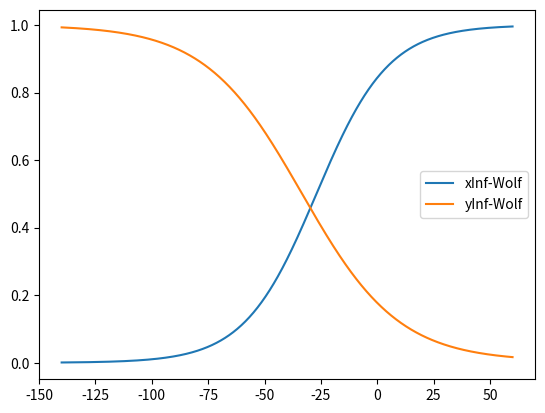
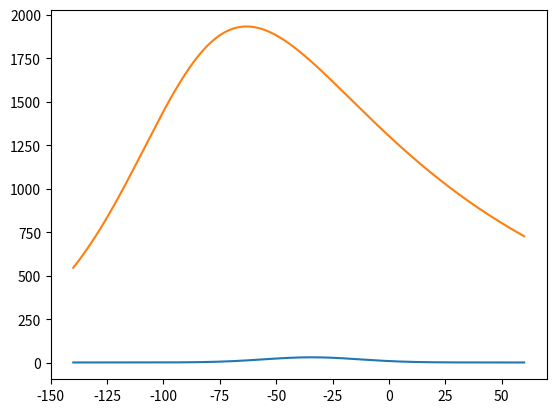
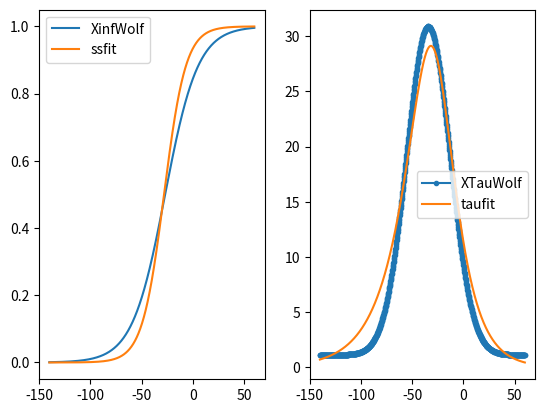

Python code for these plots, in order:
#!/usr/bin/env python2
# -*- coding: utf-8 -*-
"""
Created on Tue Jun 26 16:01:33 2018

@author: dandorman
"""

import numpy as np
import scipy.optimize
from matplotlib import pyplot as plt

## Fit KAs parameters to Wolf et al 2005
## Original experiment is Shen 2004, but Wolf model states that via personal
## correspondance with author on Shen 2004, parameters in Shen 2004 were 
## published incorrectly, and gives corrected parameters.

# voltage iterations (mV)
v = np.linspace(-140, 60, 1000)

##### Wolf Parameters ######:
vmh = -27.0
vmc = -16.
vhh = -33.5
vhc = 21.5
hshift = 0.0

xInfWolf = 1. / (1. + (np.exp((v - vmh) / vmc)))
yInfWolf = 0.996 * 1. / (1. + (np.exp((v - vhh - hshift) / vhc))) + (1. - 0.996)

plt.figure()
plt.plot(v, xInfWolf, label='xInf-Wolf')
plt.plot(v, yInfWolf, label='yInf-Wolf')
plt.legend()

plt.figure()
xTauWolf = 3.4 + 89.2 * np.exp(-1. * ((v - -34.3) / 30.1) ** 2)
xTauWolf = xTauWolf / 3.

left = 1. * np.exp(-(v - -0.96 - -90) / 29.01)
right = 1. * np.exp((v - -0.96 - -90) / 100)
yTauWolf = 9876.6 / (left + right) / 3.

plt.plot(v, xTauWolf, label='xTauWolf')
plt.plot(v, yTauWolf, label='yTauWolf')


### Function used by fit to fit Exponential form of alpha/beta equations to
### steady statey/tau
def alphabetafunction(X):
    # Exp form only:
    arate, avslope, brate, bvslope, = X
    aB = 0
    aC = 0
    bB = 0
    bC = 0
    avhalf = 0
    bvhalf = 0
    taumin = 0
    ## General Form:
    alpha = (arate + aB * v) / (aC + np.exp((v + avhalf) / avslope))
    beta = (brate + bB * v) / (bC + np.exp((v + bvhalf) / bvslope))
    tau = taumin + (1.0 / (alpha + beta))
    ss = alpha / (alpha + beta)
    return alpha, beta, tau, ss


### Fitting function to optimize alpha/beta parameters given in X:
def fit(X, *args):
    ssfit, taufit = args
    alpha, beta, tau, ss = alphabetafunction(X)
    tauerror = (tau - taufit) / np.max(taufit)
    sserror = (ss - ssfit) / np.max(ssfit)
    taurms = np.sqrt(np.mean(tauerror ** 2))
    ssrms = np.sqrt(np.mean(sserror ** 2))
    error = taurms + 2.0 * ssrms
    return error


### Parameter boundaries for fitting function:
ratebound = (-20000000, 200000000.)
bbound = (-20000000000, 20000000000)
vhalfbound = (-30000, 30000)
vslopebound = (-20000, 20000)
bounds = [ratebound, vslopebound] * 2

#### Fitting Function, passing yInf/yTau equations to fit yGate:
# resY=scipy.optimize.differential_evolution(fit,bounds,args=(yInfWolf,yTauWolf),tol=1e-15,maxiter=20000)#,mutation=1.9,seed=12,popsize=60,recombination=0.2)
#
## Get best alpha,beta,tau,and ss values using the outcome of fitting procedure:
# alpha,beta,tau,ss = alphabetafunction(resY.x)
#
## Compare the fit
# plt.figure()
# ax = plt.subplot(1,2,1)
# plt.plot(v,yInfWolf,label='YinfWolf')
# plt.plot(v,ss,label='ssfit')
# plt.legend()
# ax = plt.subplot(1,2,2)
# plt.plot(v,yTauWolf,label='YTauWolf',marker='.')
# plt.plot(v,tau,label='taufit')
# plt.legend()


### Fitting Function, passing xInf/xTau equations to fit xGate:
resX = scipy.optimize.differential_evolution(fit, bounds, args=(xInfWolf, xTauWolf), tol=1e-15,
                                             maxiter=10000)  # ,mutation=1.9,seed=12,popsize=60,recombination=0.2)

# Get best alpha,beta,tau,and ss values using the outcome of fitting procedure:
alphaX, betaX, tauX, ssX = alphabetafunction(resX.x)

# Compare the fit
plt.figure()
ax = plt.subplot(1, 2, 1)
plt.plot(v, xInfWolf, label='XinfWolf')
plt.plot(v, ssX, label='ssfit')
plt.legend()
ax = plt.subplot(1, 2, 2)
plt.plot(v, xTauWolf, label='XTauWolf', marker='.')
plt.plot(v, tauX, label='taufit')
plt.legend()
